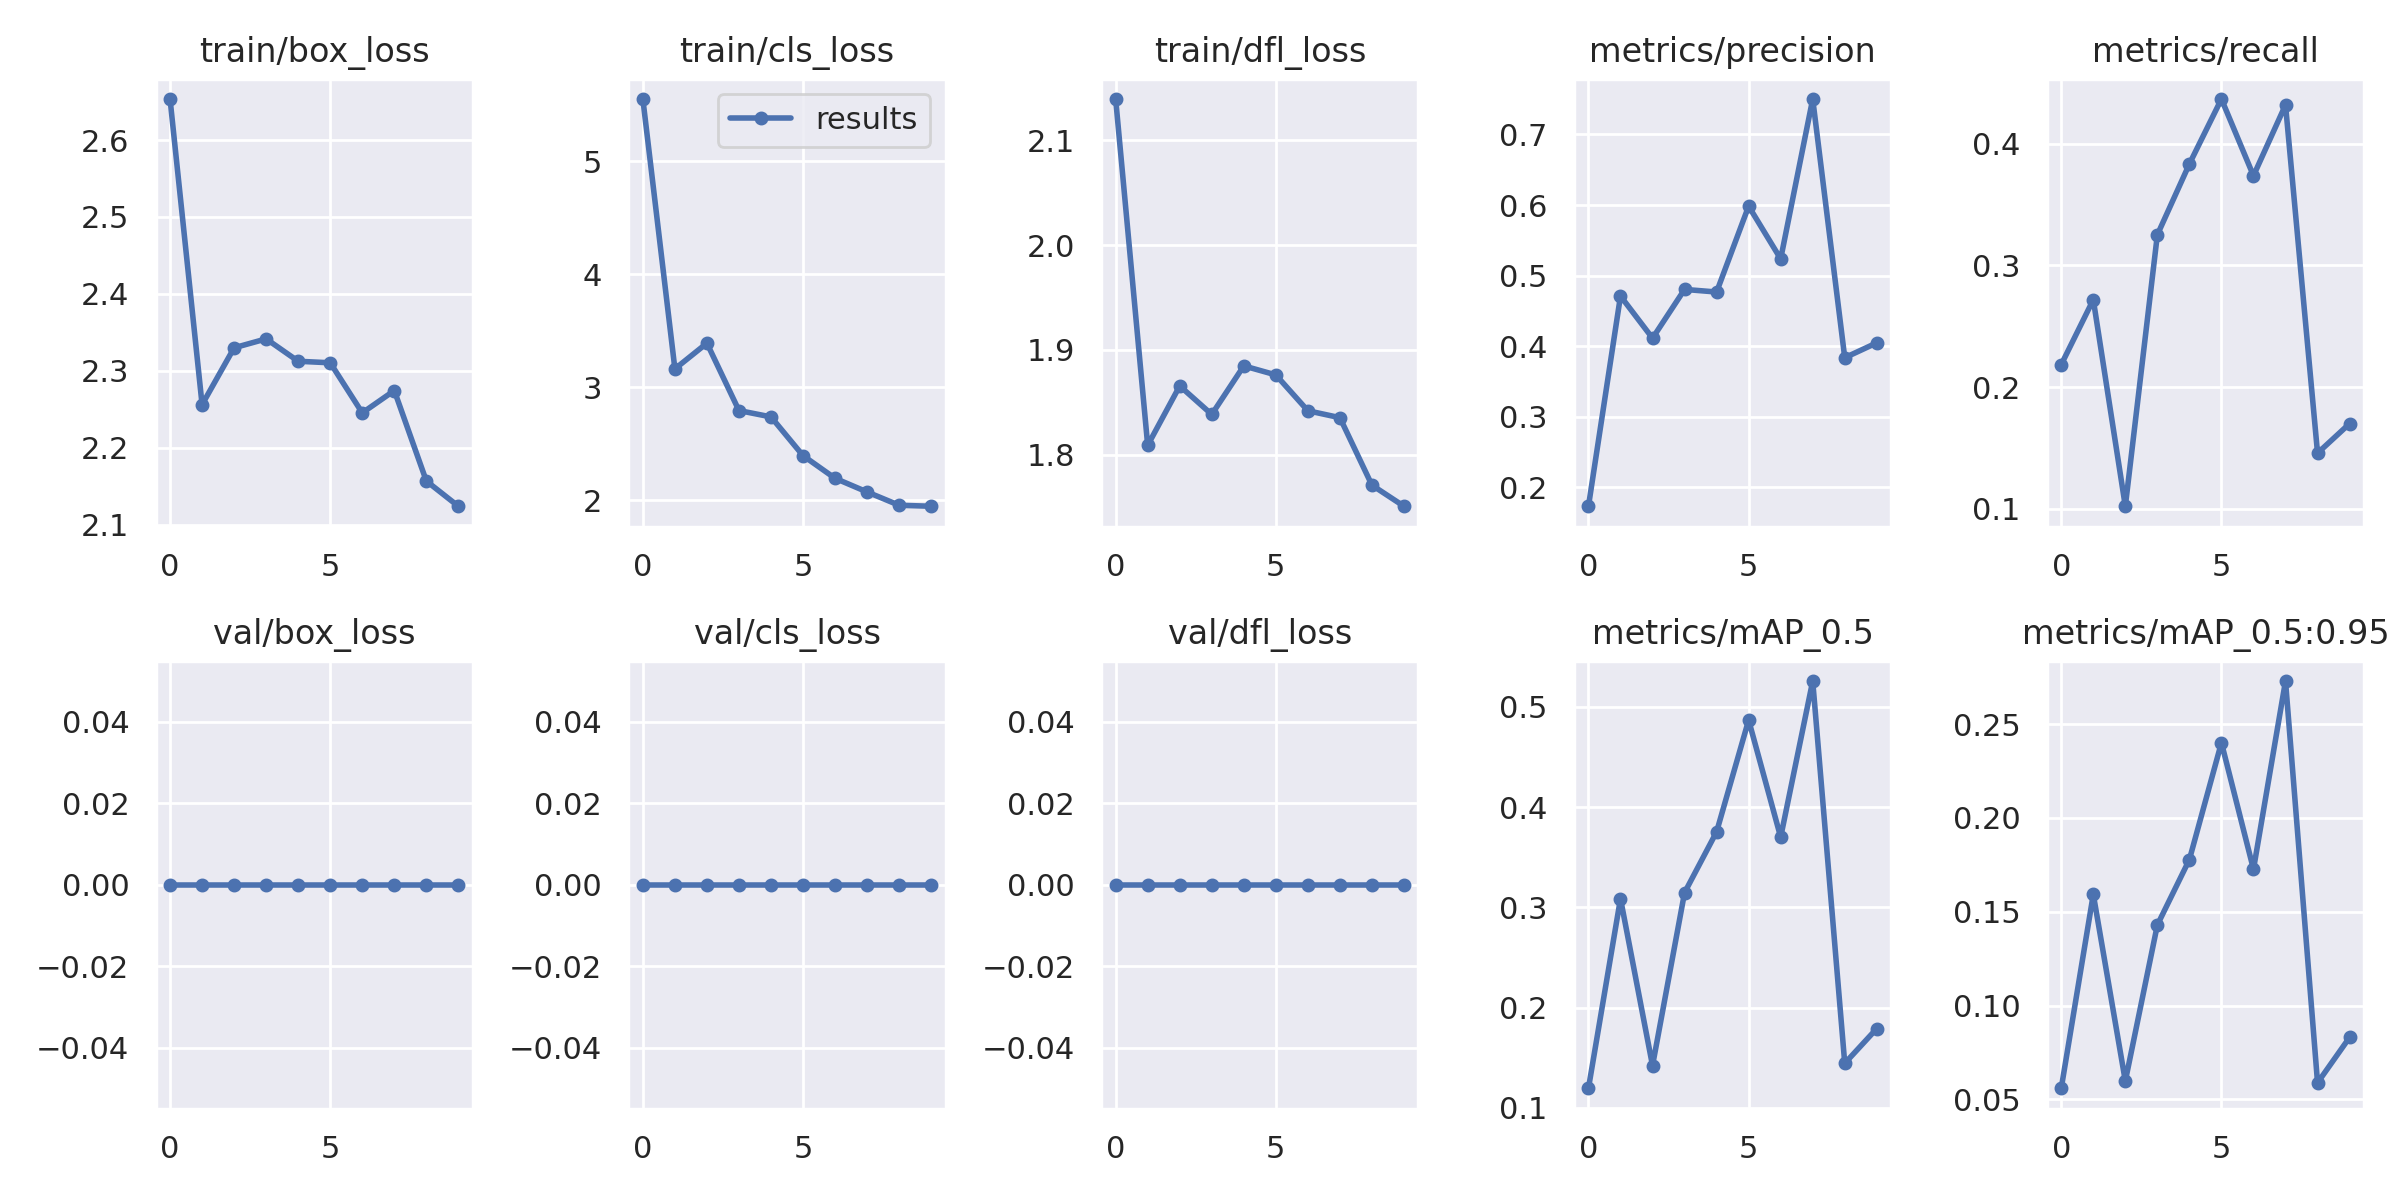

The file beside this chart, header and first rows:
epoch, train/box_loss, train/cls_loss, train/dfl_loss, metrics/precision, metrics/recall, metrics/mAP_0.5, metrics/mAP_0.5:0.95, val/box_loss, val/cls_loss, val/dfl_loss, x/lr0, x/lr1, x/lr2
0, 2.653, 5.549, 2.139, 0.1734, 0.2185, 0.1196, 0.05592, 0, 0, 0, 0.07029, 0.003301, 0.003301
1, 2.256, 3.161, 1.809, 0.4711, 0.2718, 0.3088, 0.1593, 0, 0, 0, 0.03976, 0.006104, 0.006104
2, 2.33, 3.389, 1.866, 0.4114, 0.1019, 0.1421, 0.05975, 0, 0, 0, 0.008696, 0.008373, 0.008373
3, 2.341, 2.792, 1.838, 0.4804, 0.3252, 0.3147, 0.1429, 0, 0, 0, 0.0076, 0.0076, 0.0076
4, 2.312, 2.736, 1.885, 0.4768, 0.3835, 0.3754, 0.1778, 0, 0, 0, 0.0076, 0.0076, 0.0076
5, 2.31, 2.393, 1.876, 0.5984, 0.4369, 0.4869, 0.2401, 0, 0, 0, 0.0068, 0.0068, 0.0068
6, 2.245, 2.193, 1.842, 0.5237, 0.3738, 0.3701, 0.1726, 0, 0, 0, 0.006, 0.006, 0.006
7, 2.274, 2.072, 1.835, 0.7501, 0.432, 0.5259, 0.2729, 0, 0, 0, 0.0052, 0.0052, 0.0052
8, 2.157, 1.954, 1.771, 0.3837, 0.1456, 0.1444, 0.05882, 0, 0, 0, 0.0044, 0.0044, 0.0044
9, 2.124, 1.946, 1.751, 0.4048, 0.1699, 0.1791, 0.08303, 0, 0, 0, 0.0036, 0.0036, 0.0036
